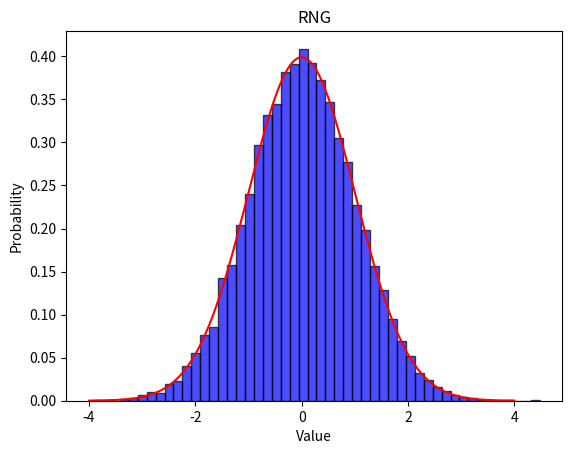

Python code for this plot:
import numpy as np
import matplotlib.pyplot as plt
from scipy.stats import norm

np.random.seed(42)


rand_nums = np.random.normal(loc=0, scale=1, size=20000)








x_vals = np.linspace(-4, 4, 1000)


y_vals = norm.pdf(x_vals, loc=0, scale=1)


plt.hist(rand_nums, bins=50, density=True, alpha=0.7, color='blue',edgecolor =  "black")
plt.plot(x_vals, y_vals, color='red')
plt.xlabel('Value')
plt.ylabel('Probability')
plt.title('RNG')
plt.show()

